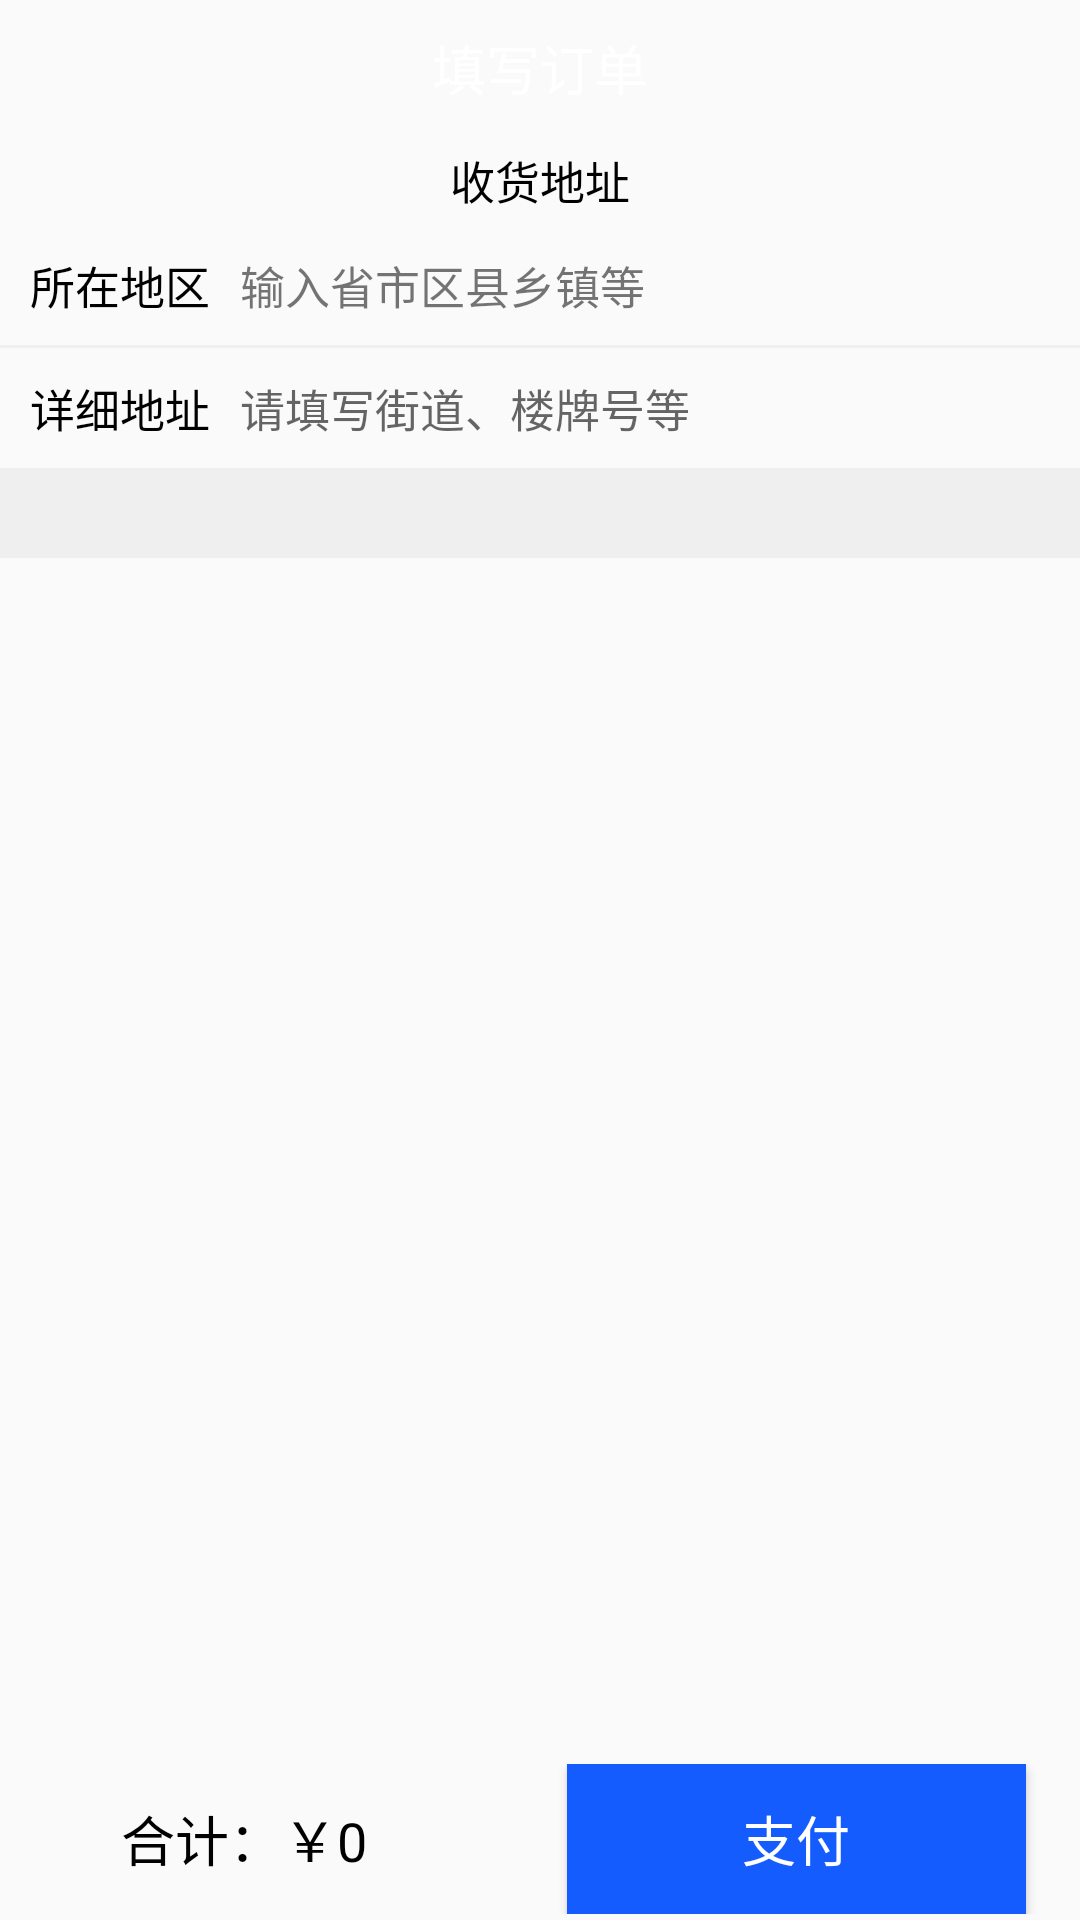

Produce the Android XML layout that renders to this screen, including the resource entries it uses.
<!-- AndroidManifest.xml: application theme Theme.Greenfarm -->
<!-- res/layout/activity_edit_cart_order.xml -->
<?xml version="1.0" encoding="utf-8"?>
<LinearLayout
    xmlns:android="http://schemas.android.com/apk/res/android"
    xmlns:app="http://schemas.android.com/apk/res-auto"
    xmlns:tools="http://schemas.android.com/tools"
    android:layout_width="match_parent"
    android:layout_height="match_parent"
    android:orientation="vertical"
    tools:context=".ui.cart.EditCartOrderActivity">

    <LinearLayout
        android:layout_width="match_parent"
        android:layout_height="wrap_content"
        android:background="@drawable/shape_my_info_bg"
        android:orientation="vertical">

        <RelativeLayout
            android:layout_width="match_parent"
            android:layout_height="45dp">

            <TextView
                android:layout_width="wrap_content"
                android:layout_height="wrap_content"
                android:layout_centerInParent="true"
                android:text="填写订单"
                android:textColor="@color/skin_text_white"
                android:textSize="18sp" />
        </RelativeLayout>
    </LinearLayout>

    <LinearLayout
        android:layout_width="match_parent"
        android:layout_height="30dp">
        <TextView
            android:layout_width="match_parent"
            android:layout_height="match_parent"
            android:text="收货地址"
            android:textSize="15sp"
            android:textColor="#000000"
            android:gravity="center_vertical|center_horizontal"/>
    </LinearLayout>

    <LinearLayout
        android:layout_width="match_parent"
        android:layout_height="wrap_content"
        android:orientation="vertical">

        <LinearLayout
            android:layout_width="match_parent"
            android:layout_height="40dp"
            android:orientation="horizontal">
            <TextView
                android:layout_width="80dp"
                android:layout_height="match_parent"
                android:text="所在地区"
                android:textSize="15sp"
                android:textColor="#000000"
                android:gravity="center_horizontal|center_vertical" />
            <TextView
                android:id="@+id/tv_cart_order_brief_address"
                android:layout_width="match_parent"
                android:layout_height="match_parent"
                android:textSize="15sp"
                android:text="输入省市区县乡镇等"
                android:gravity="center_vertical"/>
        </LinearLayout>
        <View
            android:layout_width="match_parent"
            android:layout_height="1dp"
            android:background="#eeee"/>
        <LinearLayout
            android:layout_width="match_parent"
            android:layout_height="40dp"
            android:orientation="horizontal">
            <TextView
                android:layout_width="80dp"
                android:layout_height="match_parent"
                android:text="详细地址"
                android:textSize="15sp"
                android:textColor="#000000"
                android:gravity="center_horizontal|center_vertical" />
            <EditText
                android:id="@+id/et_cart_order_detailed_address"
                android:layout_width="match_parent"
                android:layout_height="match_parent"
                android:textSize="15sp"
                android:hint="请填写街道、楼牌号等"
                android:background="@null"/>
        </LinearLayout>
        <View
            android:layout_width="match_parent"
            android:layout_height="30dp"
            android:background="#eeee"/>
    </LinearLayout>

    <androidx.recyclerview.widget.RecyclerView
        android:id="@+id/recyclerview_cart_order"
        android:layout_width="match_parent"
        android:layout_height="match_parent"
        android:layout_weight="1"/>


    <LinearLayout
        android:id="@+id/ll_cart_order_bottom"
        android:layout_width="match_parent"
        android:layout_height="wrap_content"
        android:layout_marginBottom="2dp"
        android:orientation="horizontal"
        app:layout_constraintBottom_toBottomOf="parent"
        app:layout_constraintEnd_toEndOf="parent"
        app:layout_constraintStart_toStartOf="parent">


        <LinearLayout
            android:id="@+id/ll_cart_total_money"
            android:layout_width="0dp"
            android:layout_height="match_parent"
            android:layout_marginLeft="18dp"
            android:layout_weight="1"
            android:orientation="horizontal"
            android:visibility="visible">

            <TextView
                android:layout_width="0dp"
                android:layout_height="match_parent"
                android:layout_weight="1"
                android:gravity="right|center_vertical"
                android:text="合计："
                android:textColor="@color/black"
                android:textSize="18sp" />

            <TextView
                android:id="@+id/tv_cart_order_total_money"
                android:layout_width="0dp"
                android:layout_height="match_parent"
                android:layout_weight="1"
                android:gravity="center_vertical"
                android:text="￥0"
                android:textColor="@color/black"
                android:textSize="18sp" />
        </LinearLayout>


        <Button
            android:id="@+id/btn_pay_for_cart_order"
            android:layout_width="0dp"
            android:layout_height="50dp"
            android:layout_marginLeft="18dp"
            android:layout_marginRight="18dp"
            android:layout_weight="1"
            android:background="#145CFE"
            android:text="支付"
            android:textColor="#ffffff"
            android:textSize="18sp"
            android:visibility="visible" />
    </LinearLayout>

</LinearLayout>
<!-- resources referenced by this layout -->
<resources>
  <color name="black">#FF000000</color>
  <color name="skin_text_white">#ffffff</color>
  <style name="Theme.Greenfarm" parent="Theme.MaterialComponents.DayNight.NoActionBar.Bridge">
          
          <item name="colorPrimary">@color/purple_500</item>
          <item name="colorPrimaryVariant">@color/purple_700</item>
          <item name="colorOnPrimary">@color/white</item>
          
          <item name="colorSecondary">@color/teal_200</item>
          <item name="colorSecondaryVariant">@color/teal_700</item>
          <item name="colorOnSecondary">@color/black</item>
          
          <item name="android:statusBarColor" tools:targetApi="l">?attr/colorPrimaryVariant</item>
          
      </style>
  <color name="purple_500">#FF6200EE</color>
  <color name="purple_700">#FF3700B3</color>
  <color name="white">#FFFFFFFF</color>
  <color name="teal_200">#FF03DAC5</color>
  <color name="teal_700">#FF018786</color>
</resources>
